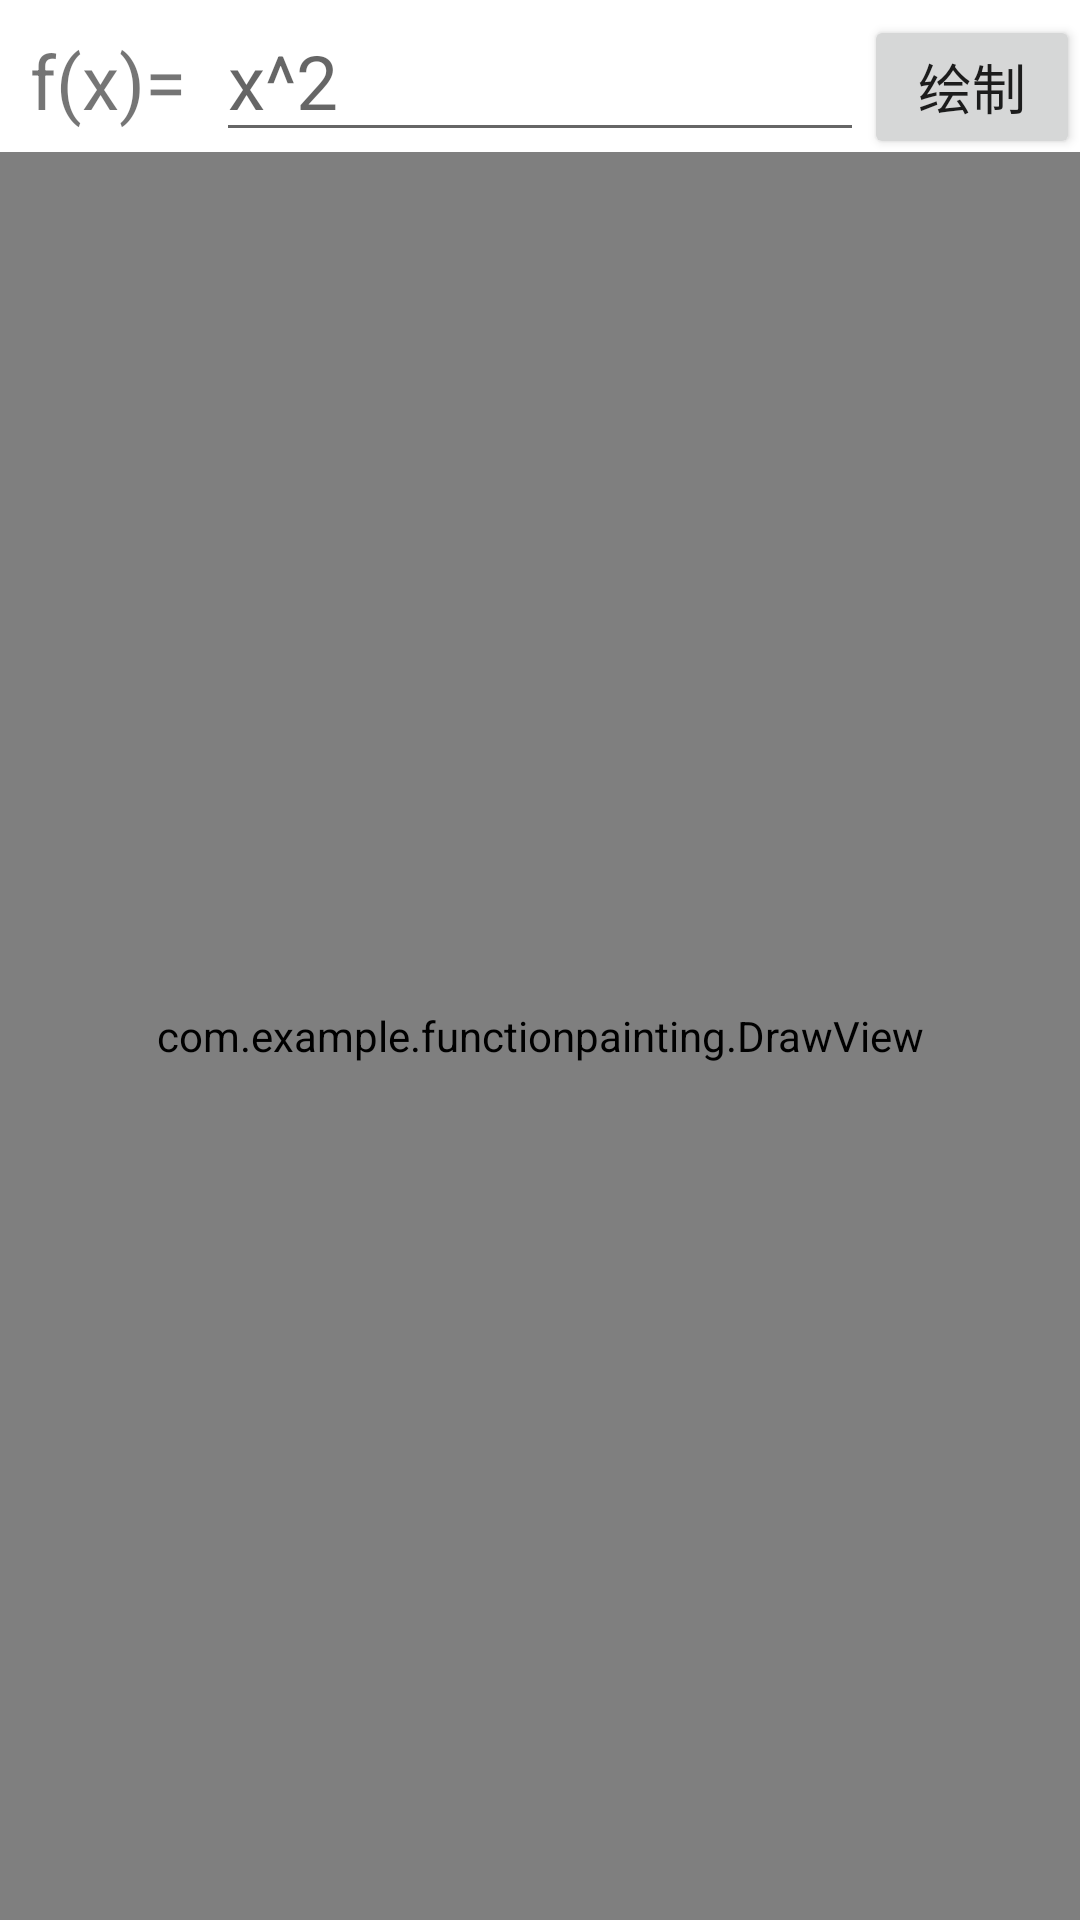

Produce the Android XML layout that renders to this screen, including the resource entries it uses.
<!-- AndroidManifest.xml: application theme Theme.FunctionPainting -->
<!-- res/layout/activity_main.xml -->
<?xml version="1.0" encoding="utf-8"?>
<LinearLayout xmlns:android="http://schemas.android.com/apk/res/android"
    xmlns:tools="http://schemas.android.com/tools"
    android:layout_width="match_parent"
    android:layout_height="match_parent"
    android:orientation="vertical"
    tools:context=".MainActivity">
    <LinearLayout
        android:layout_width="match_parent"
        android:layout_height="wrap_content"
        android:id="@+id/line1"
        android:orientation="horizontal">

        <TextView
            android:layout_width="fill_parent"
            android:layout_height="wrap_content"
            android:layout_weight="2"
            android:gravity="center"
            android:text="f(x)="
            android:textSize="25dp" />

        <EditText
            android:id="@+id/string"
            android:layout_width="fill_parent"
            android:layout_height="wrap_content"
            android:layout_weight="1"
            android:hint="x^2"
            android:textSize="25dp" />

        <Button
            android:id="@+id/draw"
            android:layout_width="fill_parent"
            android:layout_height="wrap_content"
            android:layout_weight="2"
            android:text="绘制"
            android:textSize="18dp" />
    </LinearLayout>

    
    <com.example.functionpainting.DrawView
        android:id="@+id/drawView"
        android:layout_width="match_parent"
        android:layout_height="fill_parent" />
</LinearLayout>
<!-- resources referenced by this layout -->
<resources>
  <style name="Theme.FunctionPainting" parent="Theme.MaterialComponents.DayNight.DarkActionBar">
          
          <item name="colorPrimary">@color/purple_500</item>
          <item name="colorPrimaryVariant">@color/purple_700</item>
          <item name="colorOnPrimary">@color/white</item>
          
          <item name="colorSecondary">@color/teal_200</item>
          <item name="colorSecondaryVariant">@color/teal_700</item>
          <item name="colorOnSecondary">@color/black</item>
          
          <item name="android:statusBarColor" tools:targetApi="l">?attr/colorPrimaryVariant</item>
          
      </style>
  <!-- not gathered from this repository: default colours our renderer supplied (Android Studio template values) -->
  <color name="purple_500">#FF6200EE</color>
  <color name="purple_700">#FF3700B3</color>
  <color name="teal_200">#FF03DAC5</color>
  <color name="teal_700">#FF018786</color>
  <color name="black">#FF000000</color>
  <color name="white">#FFFFFFFF</color>
</resources>
